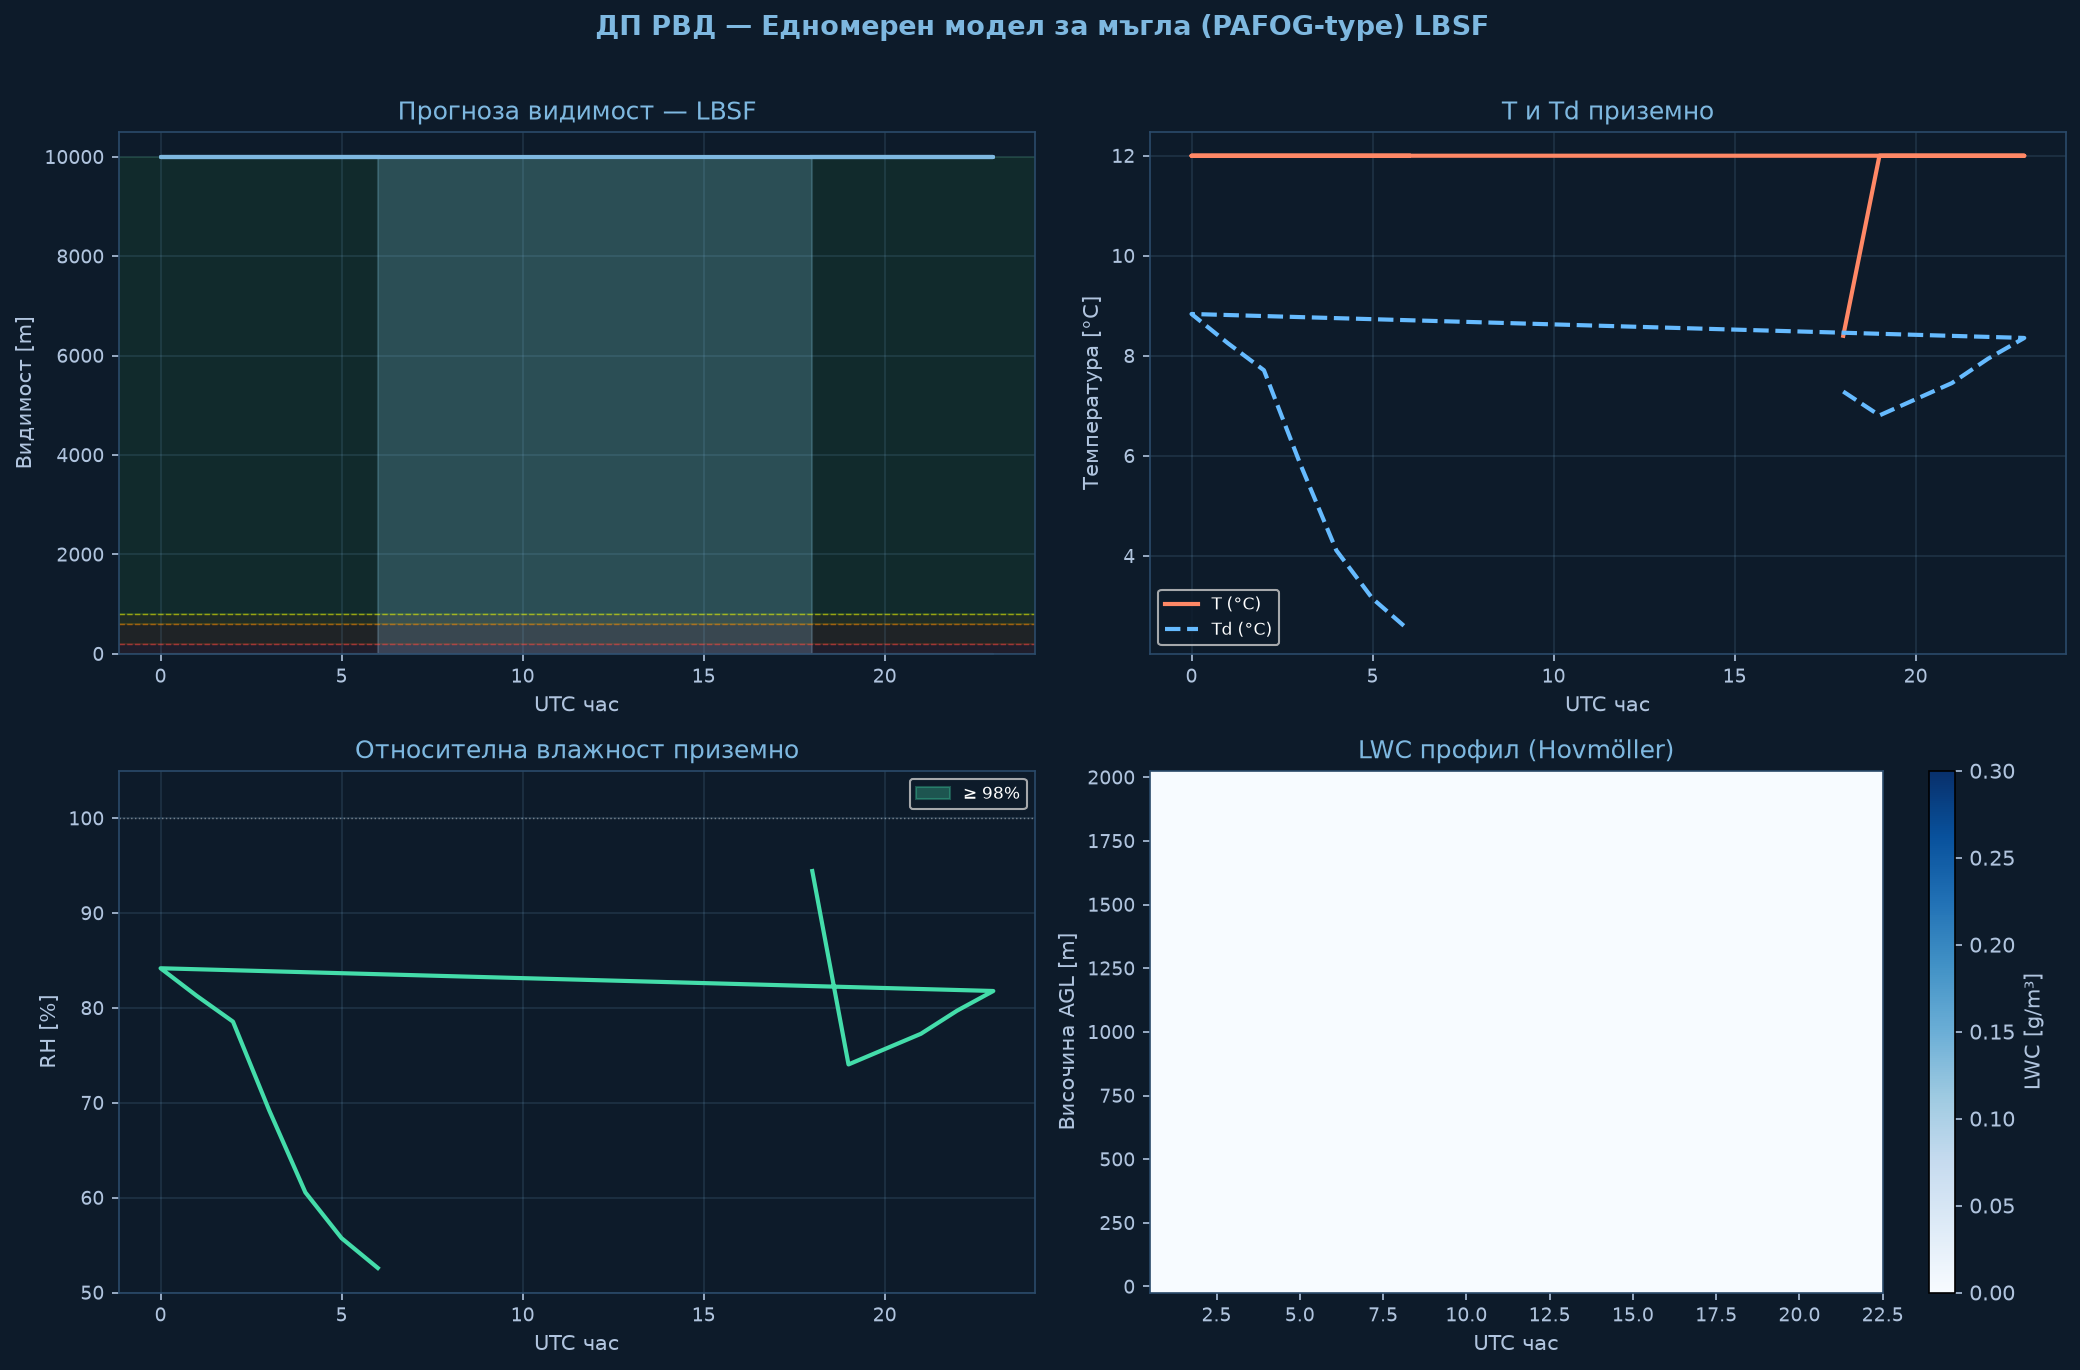

The file beside this chart, header and first rows:
time_h, hour_utc, T_sfc_C, RH_sfc_pct, LWC_sfc_gm3, VIS_sfc_m, CAT
0.0, 18.0, 8.4, 94.4, 0.0, 10000, VFR
1.0, 19.0, 12.0, 74.0, 0.0, 10000, VFR
2.0, 20.0, 12.0, 75.7, 0.0, 10000, VFR
3.0, 21.0, 12.0, 77.3, 0.0, 10000, VFR
4.0, 22.0, 12.0, 79.7, 0.0, 10000, VFR
5.0, 23.0, 12.0, 81.8, 0.0, 10000, VFR
6.0, 0.0, 12.0, 84.2, 0.0, 10000, VFR
7.0, 1.0, 12.0, 81.3, 0.0, 10000, VFR
8.0, 2.0, 12.0, 78.6, 0.0, 10000, VFR
9.0, 3.0, 12.0, 69.2, 0.0, 10000, VFR
10.0, 4.0, 12.0, 60.5, 0.0, 10000, VFR
11.0, 5.0, 12.0, 55.7, 0.0, 10000, VFR
12.0, 6.0, 12.0, 52.6, 0.0, 10000, VFR
